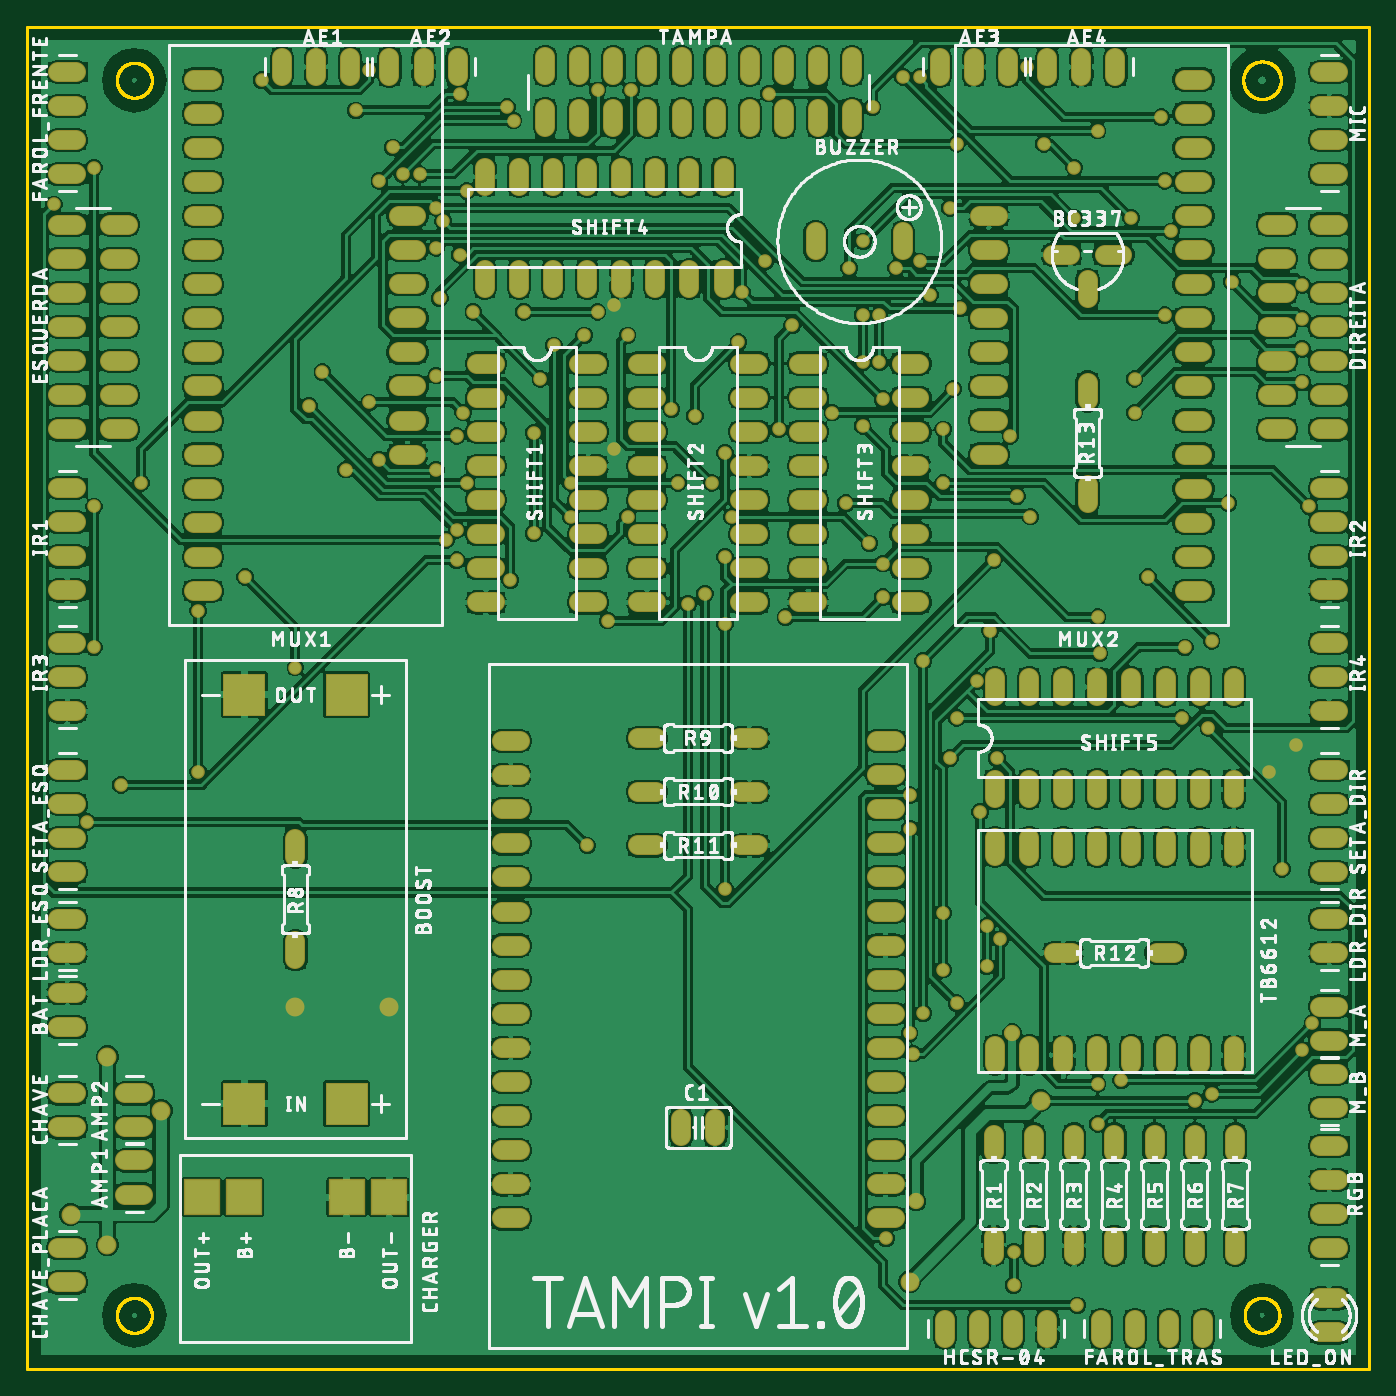
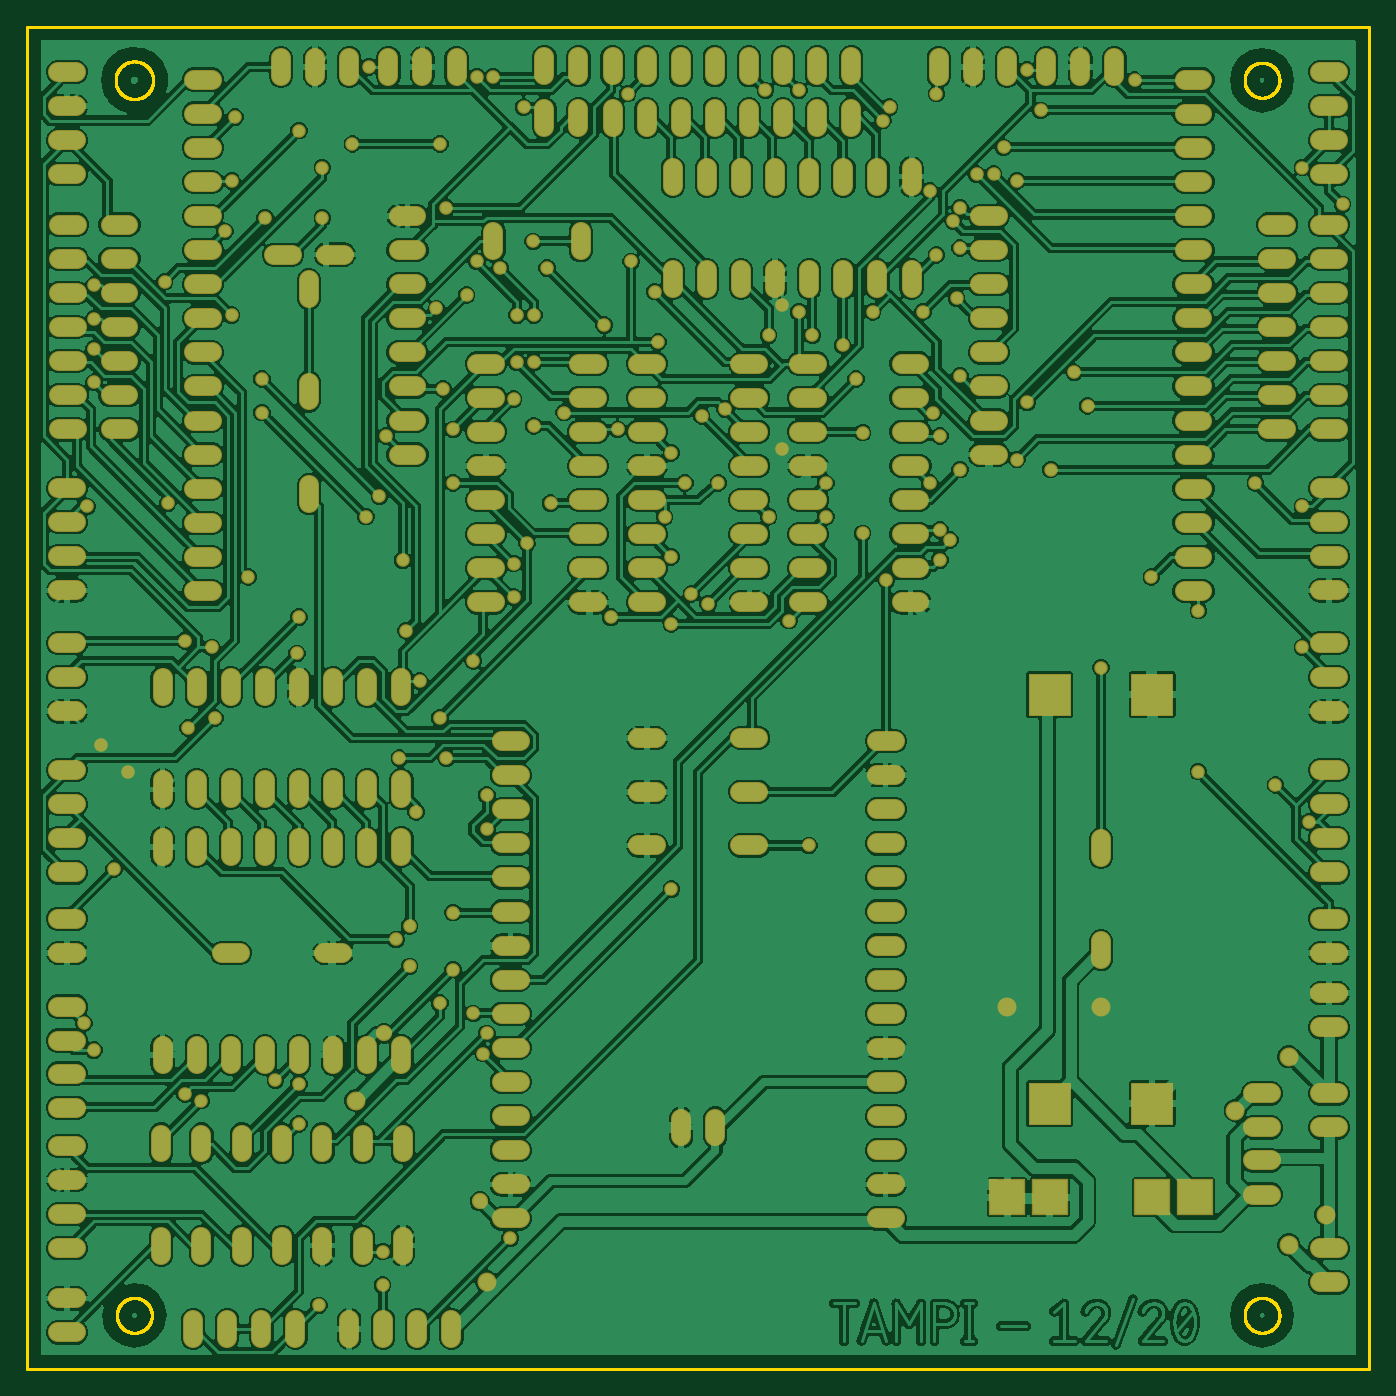
Circuit board: 6 layer files. Board 100.0 x 100.0 mm.
- bottom_copper: copper_bottom.gbr (1065993 bytes)
- top_copper: copper_top.gbr (1255065 bytes)
- outline: profile.gbr (25252 bytes)
- top_silk: silkscreen_top.gbr (383494 bytes)
- bottom_mask: soldermask_bottom.gbr (16181 bytes)
- top_mask: soldermask_top.gbr (16178 bytes)

=== bottom_copper: copper_bottom.gbr (1065993 bytes, source omitted) ===
=== top_copper: copper_top.gbr (1255065 bytes, source omitted) ===
=== outline: profile.gbr (25252 bytes, source omitted) ===
=== top_silk: silkscreen_top.gbr (383494 bytes, source omitted) ===
=== bottom_mask: soldermask_bottom.gbr (16181 bytes, source omitted) ===
=== top_mask: soldermask_top.gbr (16178 bytes, source omitted) ===
